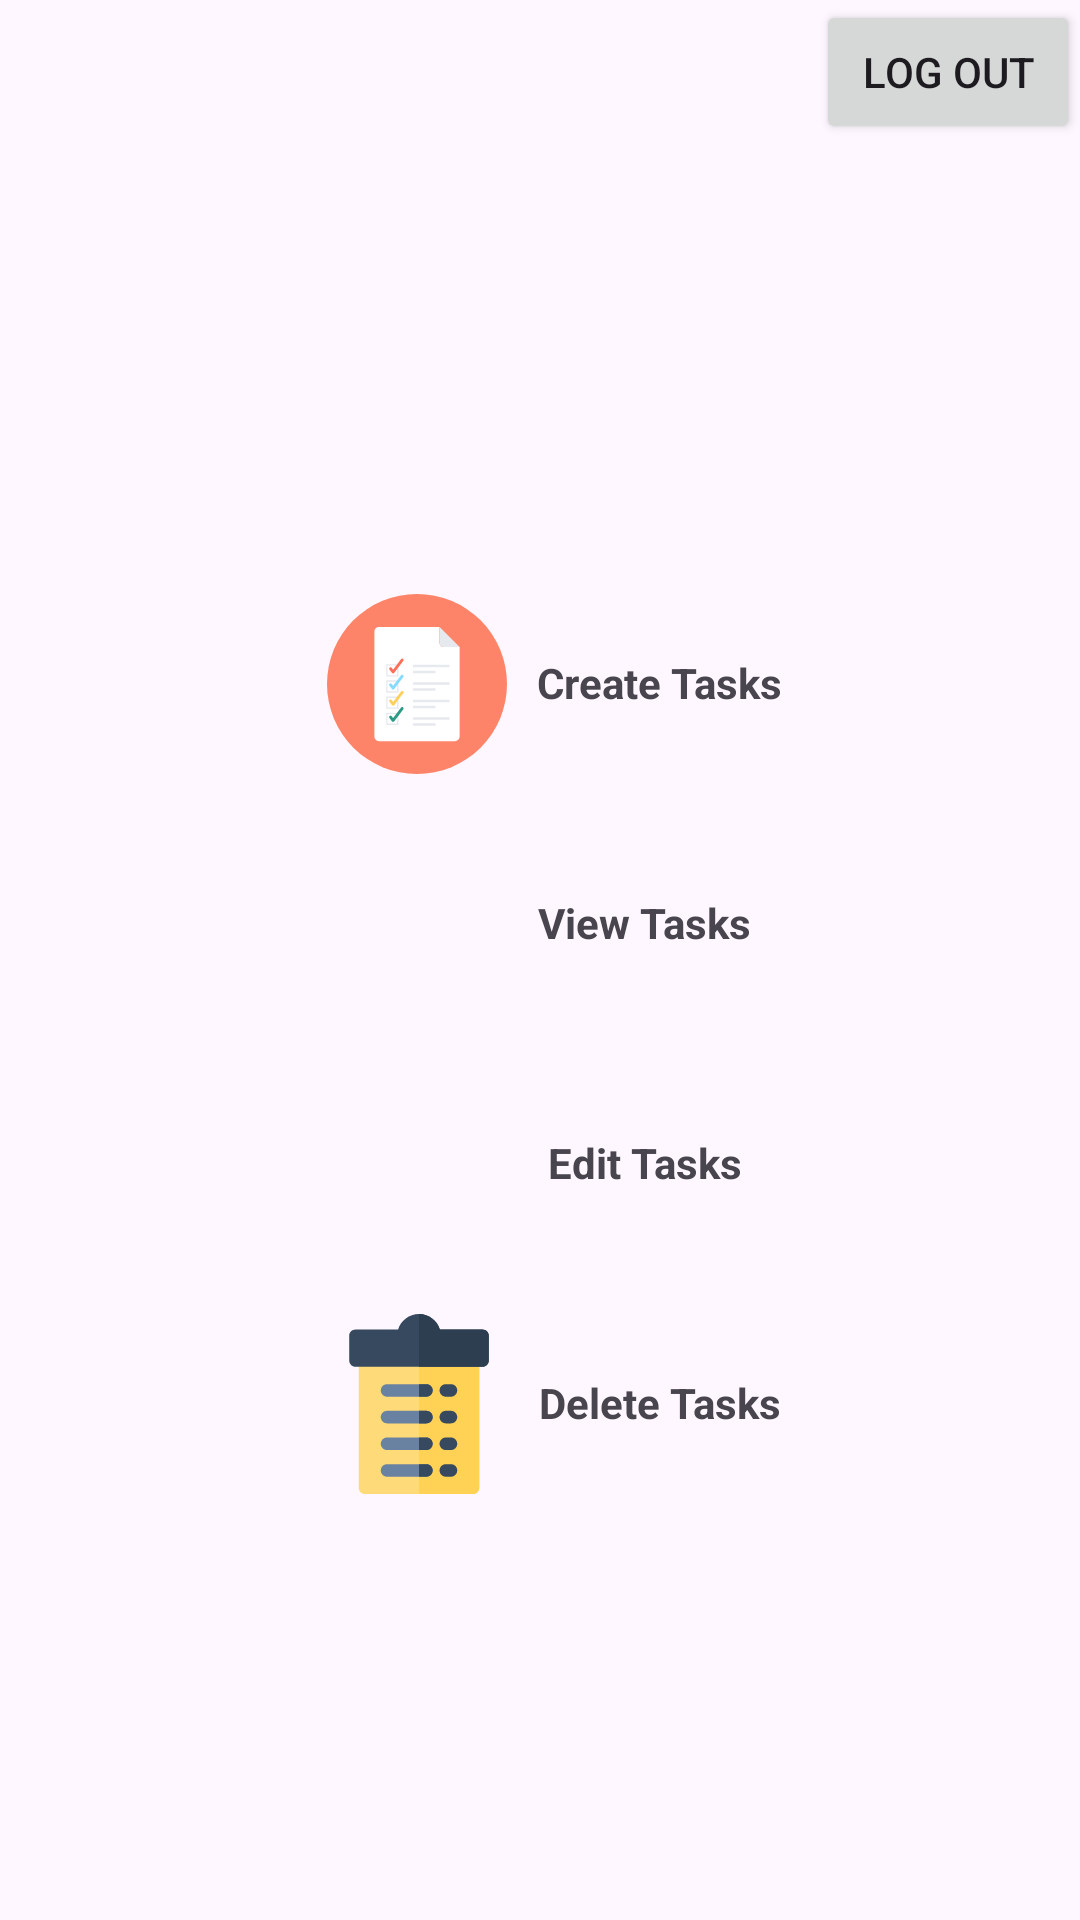

The Android layout XML behind this screen, and the referenced resources:
<!-- AndroidManifest.xml: application theme Theme.Task_Master -->
<!-- res/layout/activity_home.xml -->
<?xml version="1.0" encoding="utf-8"?>
<LinearLayout xmlns:android="http://schemas.android.com/apk/res/android"
    xmlns:app="http://schemas.android.com/apk/res-auto"
    xmlns:tools="http://schemas.android.com/tools"
    android:id="@+id/main"
    android:layout_width="match_parent"
    android:layout_height="match_parent"
    android:orientation="vertical"
    tools:context=".Home"
    >

    <Button
        android:id="@+id/btnLogout"
        android:layout_width="wrap_content"
        android:layout_height="wrap_content"
        android:layout_gravity="end"
        android:text="@string/log_out" />

    <LinearLayout
        android:layout_width="wrap_content"
        android:layout_height="wrap_content"
        android:layout_gravity="center"
        android:layout_marginTop="150dp"
        >
        <ImageView
            android:id="@+id/ivCreateTask"
            android:layout_width="60dp"
            android:layout_height="60dp"
            android:layout_marginLeft="10dp"
            app:srcCompat="@drawable/ic_create_tasks" />

        <TextView
            android:id="@+id/tvCreateTask"
            android:layout_width="wrap_content"
            android:layout_height="wrap_content"
            android:layout_marginLeft="10dp"
            android:layout_marginTop="20dp"
            android:textStyle="bold"
            android:text="@string/create_tasks" />

    </LinearLayout>

    <LinearLayout
        android:layout_width="wrap_content"
        android:layout_height="wrap_content"
        android:layout_gravity="center"
        android:layout_marginTop="20dp">

        <ImageView
            android:id="@+id/ivViewTask"
            android:layout_width="60dp"
            android:layout_height="60dp"
            app:srcCompat="@drawable/ic_view_tasks" />

        <TextView
            android:id="@+id/tvViewTask"
            android:layout_width="wrap_content"
            android:layout_height="wrap_content"
            android:layout_marginLeft="10dp"
            android:layout_marginTop="20dp"
            android:textStyle="bold"
            android:text="@string/view_tasks" />

    </LinearLayout>


    <LinearLayout
        android:layout_width="wrap_content"
        android:layout_height="wrap_content"
        android:layout_gravity="center"
        android:layout_marginTop="20dp">

        <ImageView
            android:id="@+id/ivEditTask"
            android:layout_width="60dp"
            android:layout_height="60dp"
            android:src="@drawable/ic_edit_tasks"
            />

        <TextView
            android:id="@+id/tvEditTask"
            android:layout_width="wrap_content"
            android:layout_height="wrap_content"
            android:layout_marginLeft="10dp"
            android:layout_marginTop="20dp"
            android:textStyle="bold"
            android:text="@string/edit_tasks" />

    </LinearLayout>

    <LinearLayout
        android:layout_width="wrap_content"
        android:layout_height="wrap_content"
        android:layout_gravity="center"
        android:layout_marginTop="20dp">

        <ImageView
            android:id="@+id/ivDeleteTask"
            android:layout_width="60dp"
            android:layout_height="60dp"
            android:layout_marginLeft="10dp"
            app:srcCompat="@drawable/ic_delete_tasks" />

        <TextView
            android:id="@+id/tvDeleteTask"
            android:layout_width="wrap_content"
            android:layout_height="wrap_content"
            android:layout_marginLeft="10dp"
            android:layout_marginTop="20dp"
            android:textStyle="bold"
            android:text="Delete Tasks" />

    </LinearLayout>



</LinearLayout>
<!-- resources referenced by this layout -->
<resources>
  <!-- drawable ic_create_tasks: vector/xml drawable (drawable, 3453 chars, omitted) -->
  <!-- drawable ic_delete_tasks: vector/xml drawable (drawable, 3536 chars, omitted) -->
  <string name="create_tasks">Create Tasks</string>
  <string name="edit_tasks">Edit Tasks</string>
  <string name="log_out">log out</string>
  <string name="view_tasks">View Tasks</string>
  <style name="Theme.Task_Master" parent="Base.Theme.Task_Master" />
  <style name="Base.Theme.Task_Master" parent="Theme.Material3.DayNight.NoActionBar">
          
          
      </style>
</resources>
